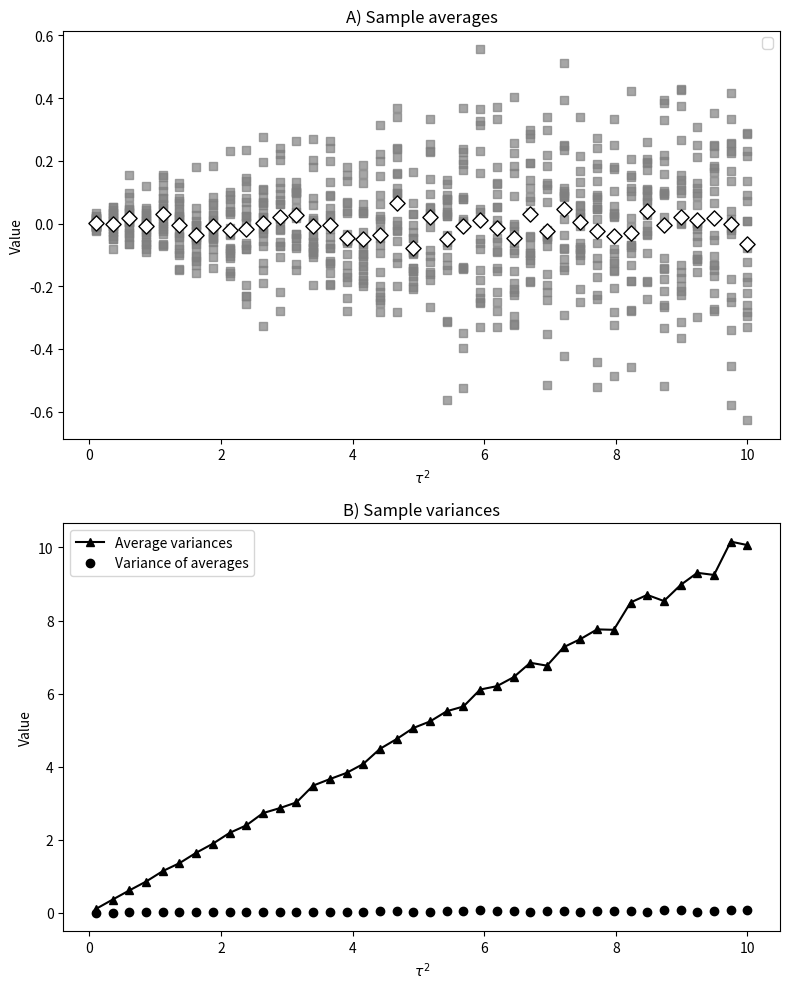

Generate this figure with matplotlib:
import numpy as np
import matplotlib.pyplot as plt

n_samples = 20         
n_points = 200         
tau_squared_vals = np.linspace(0.1, 10, 40) 

all_sample_means = []            
all_sample_variances = []         
mean_of_means = []               
mean_of_variances = []           
variance_of_means = []           

for tau_squared in tau_squared_vals:
    sample_means = []
    sample_vars = []
    
    for _ in range(n_samples):
        data = np.random.normal(0, np.sqrt(tau_squared), n_points)
        sample_means.append(np.mean(data))
        sample_vars.append(np.var(data, ddof=1))  

    all_sample_means.append(sample_means)
    all_sample_variances.append(sample_vars)
    mean_of_means.append(np.mean(sample_means))
    mean_of_variances.append(np.mean(sample_vars))
    variance_of_means.append(np.var(sample_means, ddof=1))

# plots
fig, axs = plt.subplots(2, 1, figsize=(8, 10))

axs[0].set_title('A) Sample averages')
for i, tau_squared in enumerate(tau_squared_vals):
    axs[0].scatter([tau_squared]*n_samples, all_sample_means[i], color='gray', marker='s', alpha=0.7)

axs[0].scatter(tau_squared_vals, mean_of_means, color='white', edgecolors='black', marker='D', s=60, zorder=3)
axs[0].set_xlabel(r'$\tau^2$')
axs[0].set_ylabel('Value')
axs[0].legend()

axs[1].set_title('B) Sample variances')
axs[1].plot(tau_squared_vals, mean_of_variances, marker='^', label='Average variances', color='black')
axs[1].plot(tau_squared_vals, variance_of_means, marker='o', label='Variance of averages', color='black', linestyle='none')

axs[1].legend()
axs[1].set_xlabel(r'$\tau^2$')
axs[1].set_ylabel('Value')

plt.tight_layout()
plt.show()
